Labelled photos from "classification_dataset", an image-classification folder in Hero-Bedirhan/Hububat_Hastalik_Tespit. The possible labels are: black point, fusarium foot rot, healthy leaf, leaf blight, wheat blast.

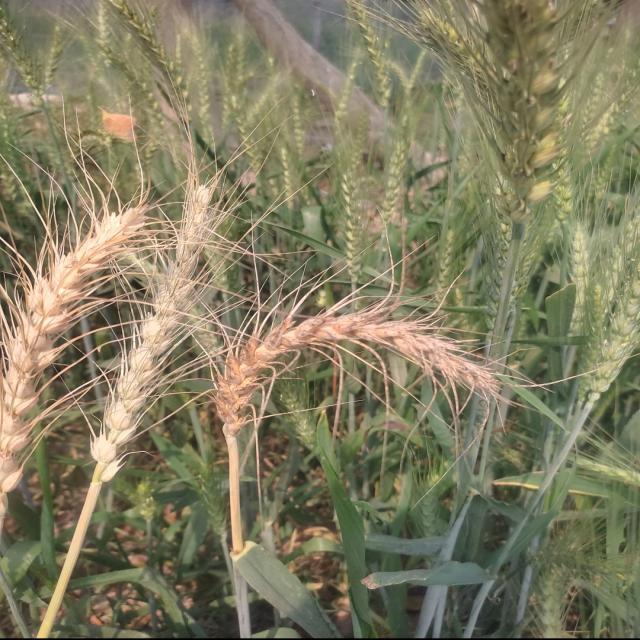
Label: wheat blast

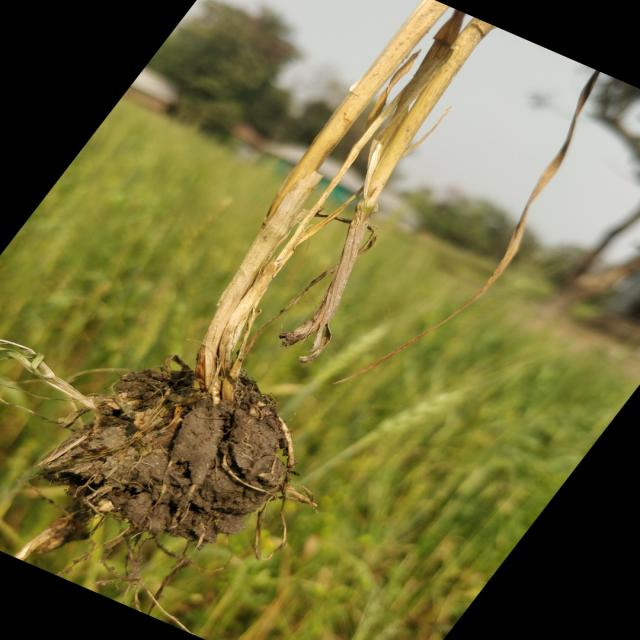
Label: fusarium foot rot

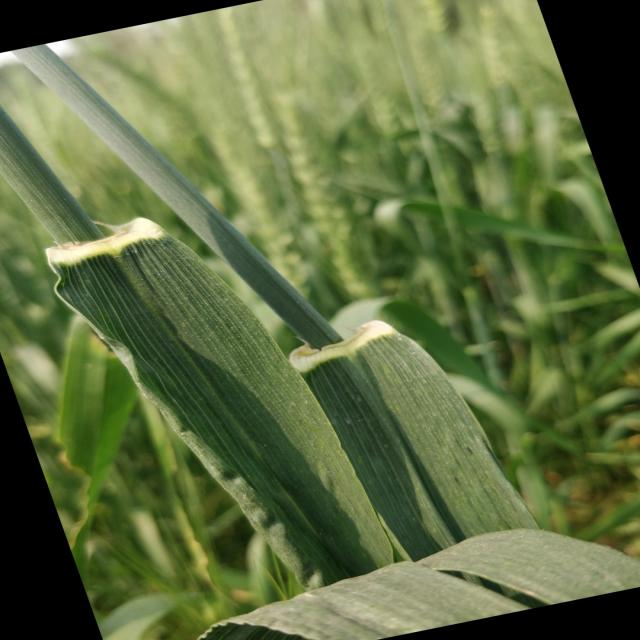
Label: healthy leaf

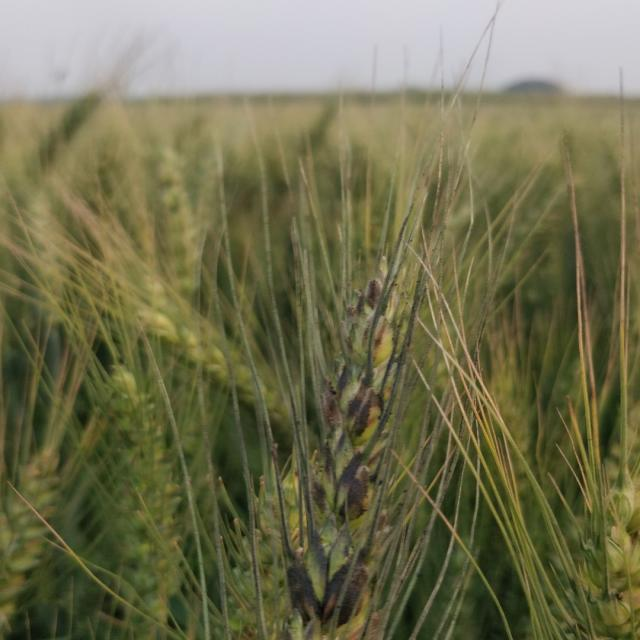
Label: black point

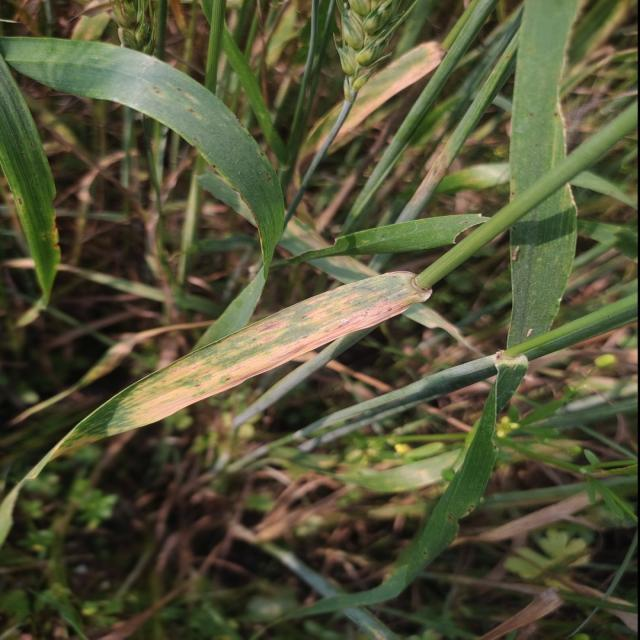
Label: leaf blight

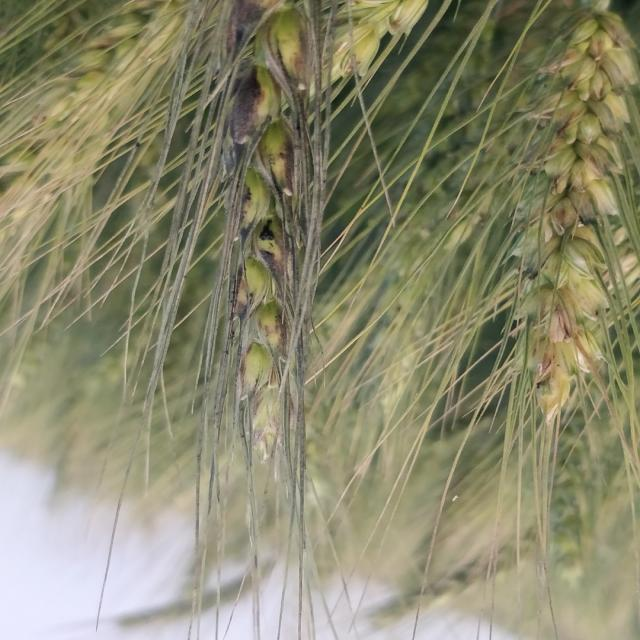
Label: black point
